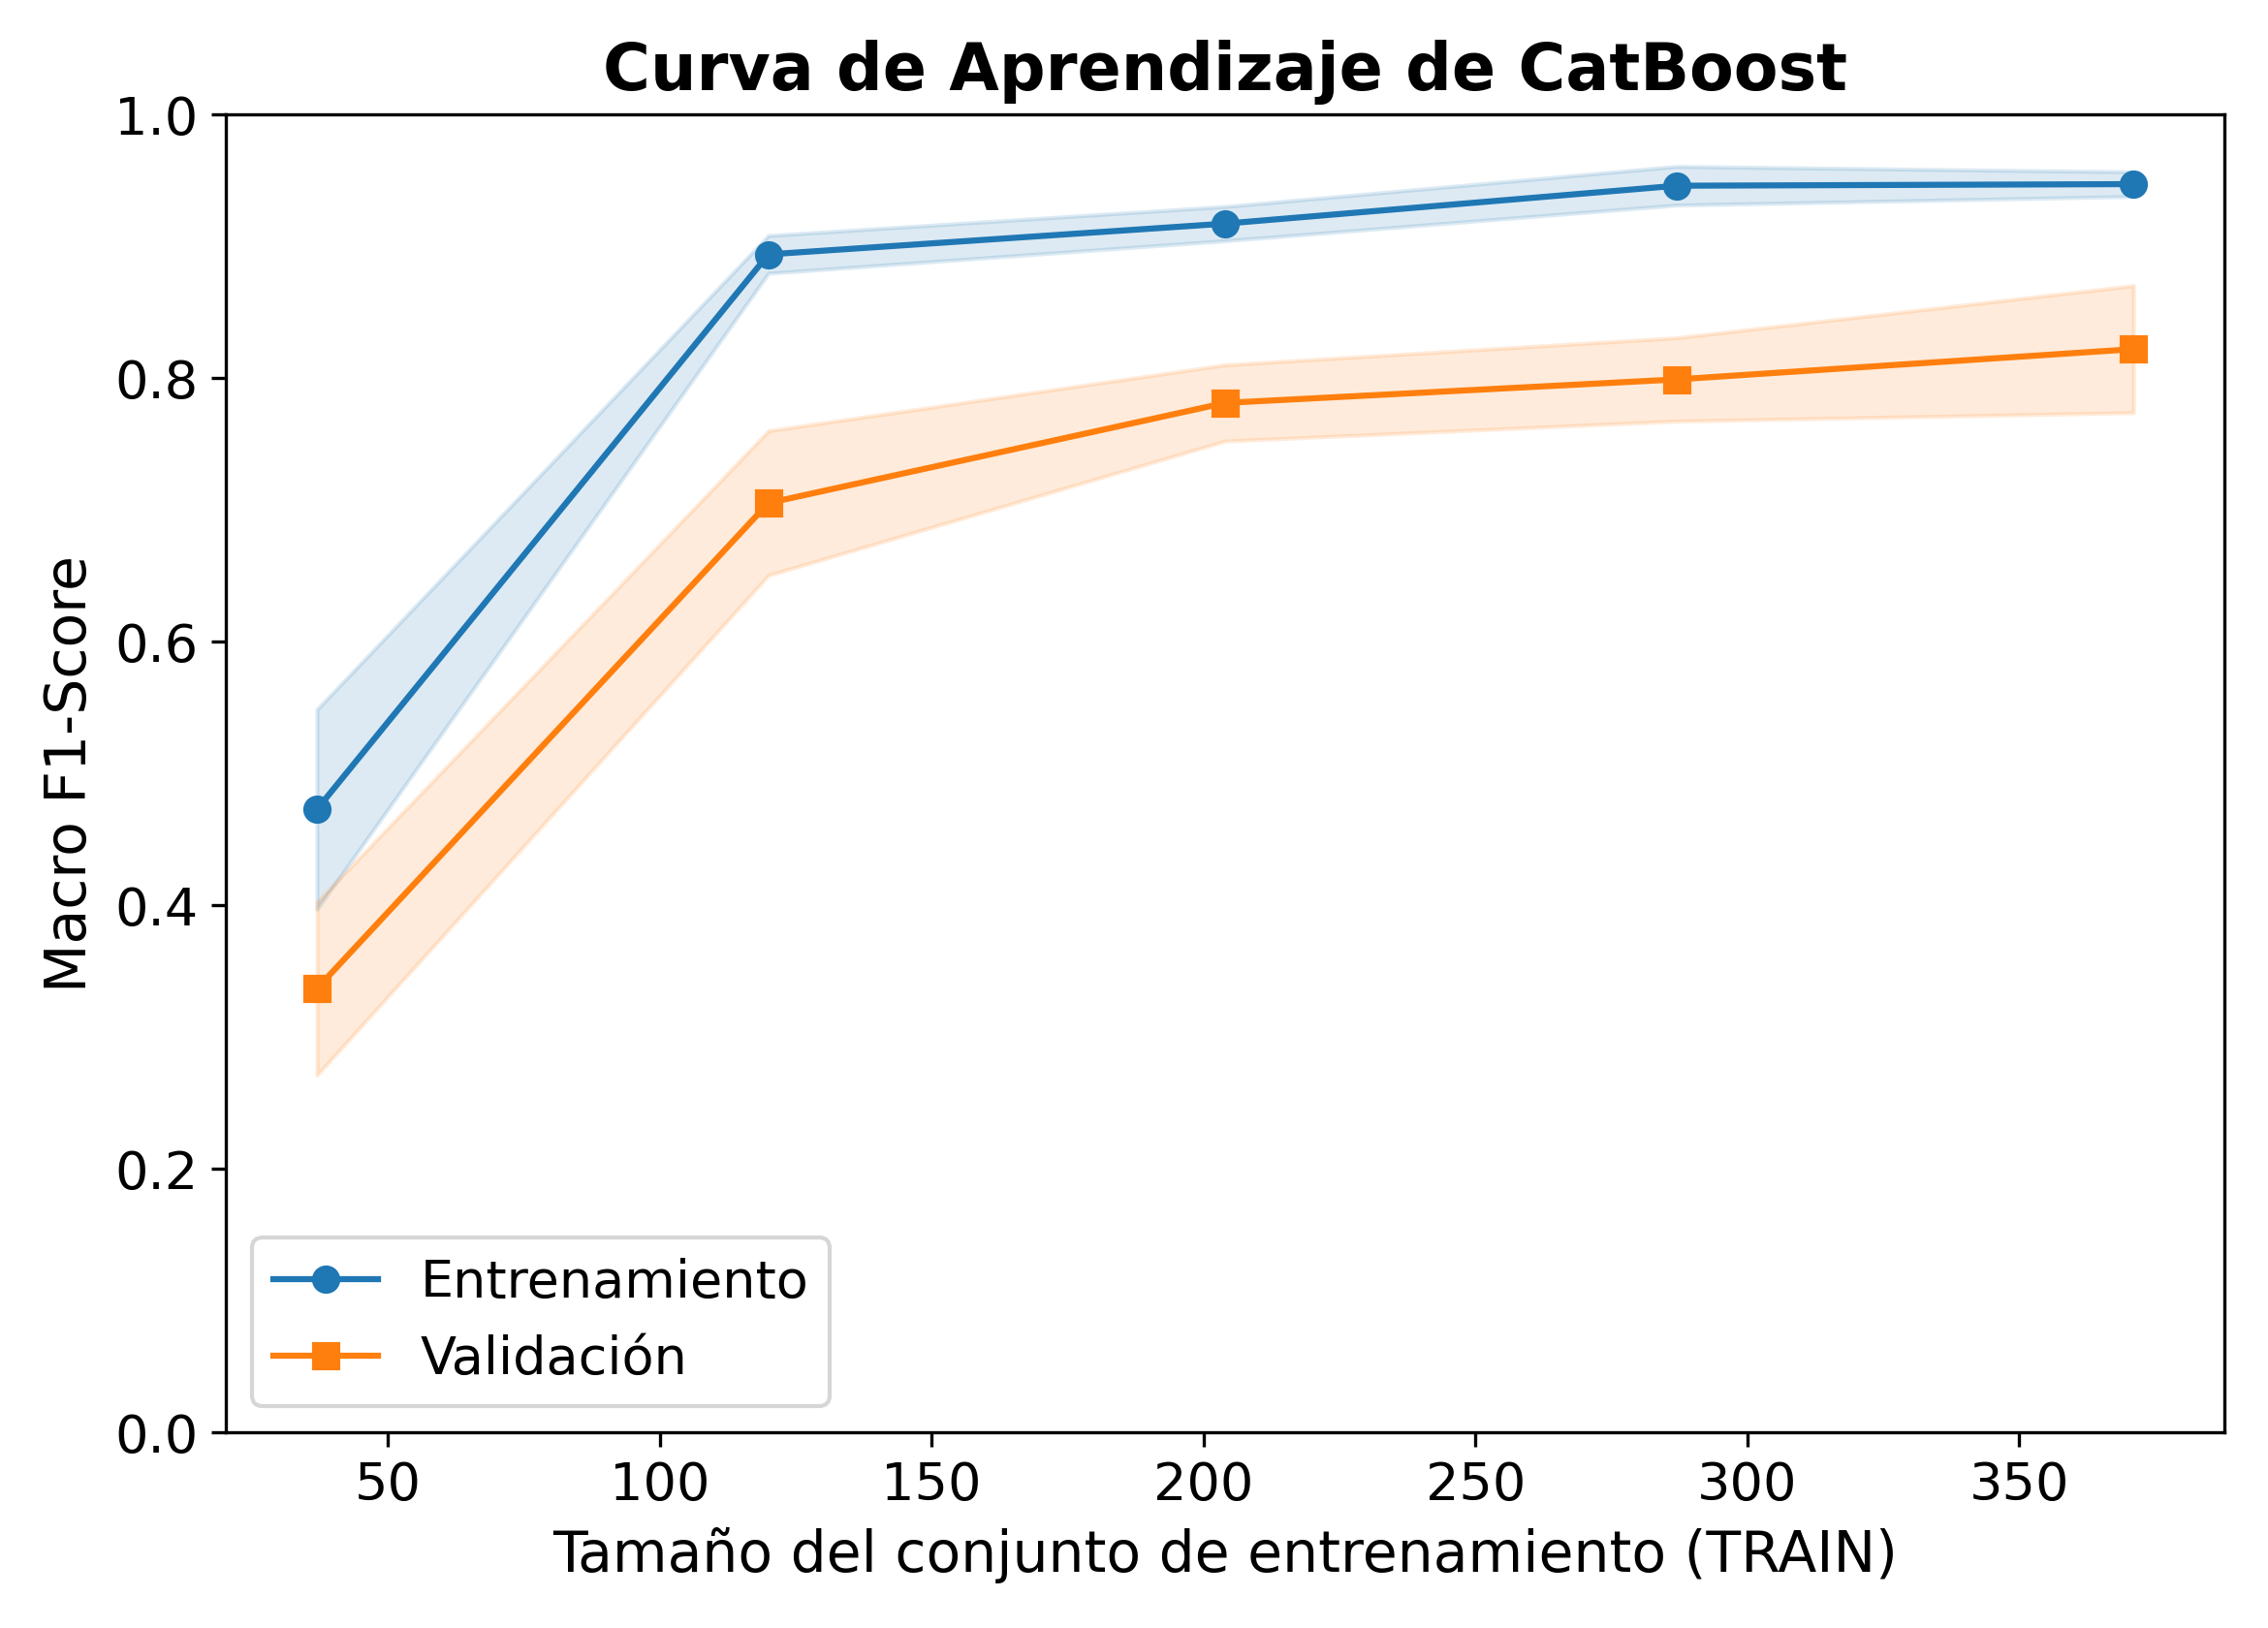

The file beside this chart, header and first rows:
train_size, f1_macro_train_cv_mean, f1_macro_train_cv_std, f1_macro_valid_cv_mean, f1_macro_valid_cv_std, loss_train_mean (1-F1), loss_valid_mean (1-F1)
37, 0.4728, 0.0758, 0.3368, 0.0657, 0.5272, 0.6632
120, 0.8938, 0.0143, 0.7051, 0.0548, 0.1062, 0.2949
204, 0.9171, 0.013, 0.7811, 0.0289, 0.0829, 0.2189
287, 0.9458, 0.0147, 0.7989, 0.0316, 0.0542, 0.2011
371, 0.9471, 0.0093, 0.8219, 0.0482, 0.0529, 0.1781
